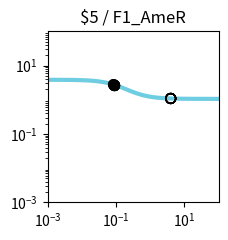

Reproduce this figure in Python. (Note: this script raises an exception after producing the figure.)
import matplotlib.pyplot as plt
import matplotlib.ticker as ticker
import numpy as np

fig, ax = plt.subplots(figsize=(2.5,2.5))

plt.xlim(1.000000e-03, 1.000000e+02)
plt.ylim(1.000000e-03, 1.000000e+02)

x = np.array([1.000000e-03,1.122018e-03,1.258925e-03,1.412538e-03,1.584893e-03,1.778279e-03,1.995262e-03,2.238721e-03,2.511886e-03,2.818383e-03,3.162278e-03,3.548134e-03,3.981072e-03,4.466836e-03,5.011872e-03,5.623413e-03,6.309573e-03,7.079458e-03,7.943282e-03,8.912509e-03,1.000000e-02,1.122018e-02,1.258925e-02,1.412538e-02,1.584893e-02,1.778279e-02,1.995262e-02,2.238721e-02,2.511886e-02,2.818383e-02,3.162278e-02,3.548134e-02,3.981072e-02,4.466836e-02,5.011872e-02,5.623413e-02,6.309573e-02,7.079458e-02,7.943282e-02,8.912509e-02,1.000000e-01,1.122018e-01,1.258925e-01,1.412538e-01,1.584893e-01,1.778279e-01,1.995262e-01,2.238721e-01,2.511886e-01,2.818383e-01,3.162278e-01,3.548134e-01,3.981072e-01,4.466836e-01,5.011872e-01,5.623413e-01,6.309573e-01,7.079458e-01,7.943282e-01,8.912509e-01,1.000000e+00,1.122018e+00,1.258925e+00,1.412538e+00,1.584893e+00,1.778279e+00,1.995262e+00,2.238721e+00,2.511886e+00,2.818383e+00,3.162278e+00,3.548134e+00,3.981072e+00,4.466836e+00,5.011872e+00,5.623413e+00,6.309573e+00,7.079458e+00,7.943282e+00,8.912509e+00,1.000000e+01,1.122018e+01,1.258925e+01,1.412538e+01,1.584893e+01,1.778279e+01,1.995262e+01,2.238721e+01,2.511886e+01,2.818383e+01,3.162278e+01,3.548134e+01,3.981072e+01,4.466836e+01,5.011872e+01,5.623413e+01,6.309573e+01,7.079458e+01,7.943282e+01,8.912509e+01,1.000000e+02,])
y = np.array([3.829780e+00,3.828935e+00,3.827954e+00,3.826814e+00,3.825490e+00,3.823953e+00,3.822169e+00,3.820098e+00,3.817695e+00,3.814908e+00,3.811676e+00,3.807928e+00,3.803585e+00,3.798555e+00,3.792732e+00,3.785995e+00,3.778207e+00,3.769210e+00,3.758829e+00,3.746863e+00,3.733088e+00,3.717254e+00,3.699085e+00,3.678278e+00,3.654504e+00,3.627409e+00,3.596620e+00,3.561751e+00,3.522410e+00,3.478213e+00,3.428798e+00,3.373844e+00,3.313093e+00,3.246375e+00,3.173632e+00,3.094942e+00,3.010541e+00,2.920839e+00,2.826423e+00,2.728057e+00,2.626661e+00,2.523279e+00,2.419047e+00,2.315136e+00,2.212701e+00,2.112836e+00,2.016521e+00,1.924593e+00,1.837722e+00,1.756398e+00,1.680933e+00,1.611477e+00,1.548030e+00,1.490469e+00,1.438573e+00,1.392048e+00,1.350547e+00,1.313695e+00,1.281101e+00,1.252374e+00,1.227136e+00,1.205023e+00,1.185695e+00,1.168836e+00,1.154158e+00,1.141399e+00,1.130324e+00,1.120721e+00,1.112405e+00,1.105208e+00,1.098986e+00,1.093609e+00,1.088966e+00,1.084959e+00,1.081502e+00,1.078520e+00,1.075949e+00,1.073734e+00,1.071825e+00,1.070180e+00,1.068763e+00,1.067543e+00,1.066493e+00,1.065588e+00,1.064809e+00,1.064139e+00,1.063562e+00,1.063065e+00,1.062638e+00,1.062270e+00,1.061953e+00,1.061681e+00,1.061446e+00,1.061244e+00,1.061071e+00,1.060921e+00,1.060793e+00,1.060682e+00,1.060587e+00,1.060505e+00,1.060434e+00,])
c = "#6fcde1"

hi_x = np.array([8.480000e-02,8.480000e-02,8.480000e-02,8.480000e-02,8.480000e-02,8.480000e-02,])
hi_y = np.array([2.770989e+00,2.770989e+00,2.770989e+00,2.770989e+00,2.770989e+00,2.770989e+00,])
lo_x = np.array([3.980900e+00,3.980900e+00,8.480000e-02,3.980900e+00,3.980900e+00,3.980900e+00,3.980900e+00,8.480000e-02,3.980900e+00,3.980900e+00,])
lo_y = np.array([1.088968e+00,1.088968e+00,2.770989e+00,1.088968e+00,1.088968e+00,1.088968e+00,1.088968e+00,2.770989e+00,1.088968e+00,1.088968e+00,])

plt.loglog(x,y,lw=3,color=c)
plt.scatter(hi_x,hi_y,marker='o',s=50,color='black',zorder=10)
plt.scatter(lo_x,lo_y,marker='o',s=50,edgecolors='black',color='none',zorder=10)

plt.title("$5 / F1_AmeR")

ax.xaxis.set_major_locator(ticker.LogLocator(numticks=3))
ax.yaxis.set_major_locator(ticker.LogLocator(numticks=3))

ax.set_aspect('equal')
plt.tight_layout()

plt.savefig("/home/user/output/response_plot_$5_F1_AmeR.png", bbox_inches='tight')
